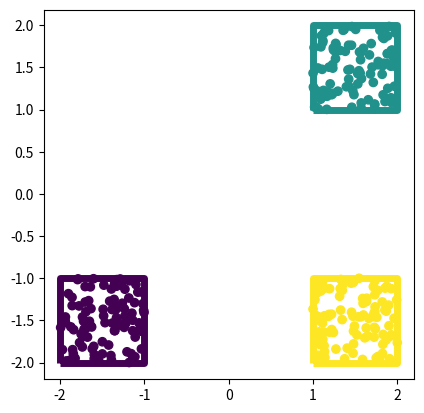

This chart was generated by the following Python code:
import numpy as np
import matplotlib.pyplot as plt
from matplotlib.colors import ListedColormap
from matplotlib.collections import LineCollection

#変数の宣言
DATA_NUM=100
RANGE_START=[[-2,-2],[1,1],[1,-2]]
RANGE_END=[[-1,-1],[2,2],[2,-1]]
X=np.random.uniform(RANGE_START,RANGE_END,(100,3,2))
X=X.transpose(1,0,2)
X_RECT=np.array([[[-2,-2,-1,-1,-2],[-2,-1,-1,-2,-2]],[[1,1,2,2,1],[1,2,2,1,1]],[[1,1,2,2,1],[-2,-1,-1,-2,-2]]])
X_RECT=X_RECT.transpose(0,2,1)
X_COLOR=np.linspace(0,1,3)
X_COLOR=np.repeat(X_COLOR[:,None],DATA_NUM,axis=1)
cmap=plt.get_cmap('viridis')
kar=np.linspace(0,1,3)
LABEL=[0,1,2]

#描画の宣言
fig=plt.figure()
gs=fig.add_gridspec(1,1)
ax1=fig.add_subplot(gs[0,0],aspect='equal')

#描画スタート
ax1.scatter(X[:,:,0],X[:,:,1],c=X_COLOR)
cmap = ListedColormap(cmap(kar))
lc = LineCollection(X_RECT, cmap=cmap,linewidth=5)
lc.set_array(np.array(LABEL))
ax1.add_collection(lc)
plt.show()
